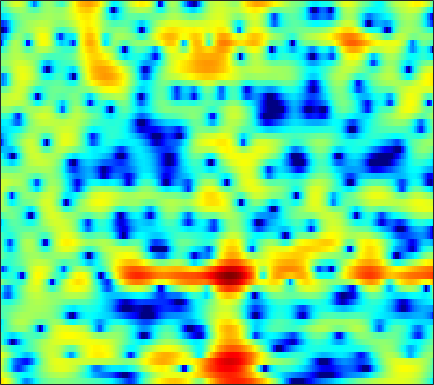

The data file committed next to this chart (first rows):
5.8221, 5.2399, 4.3614, 3.3483, 2.4923, 1.2184, -0.23935, -1.4859, -3.3487, -5.4184, -7.5425, -8.8063, -9.3115, -8.3545, -7.2221, -5.7004, -4.3779, -3.5345, -2.6065, -1.8635, -1.2839, -0.93851, -0.56976, -0.30756
3.8, 3.104, 2.109, 1.055, 0.2388, -0.8639, -1.952, -2.725, -3.639, -4.36, -4.817, -4.946, -4.84, -4.446, -4.015, -3.326, -2.578, -2.017, -1.299, -0.6323, -0.03683, 0.3571, 0.8077, 1.175
2.244, 1.025, -0.7941, -2.867, -4.588, -7.095, -9.678, -11.33, -12.3, -11.61, -10.12, -8.913, -7.385, -5.979, -4.995, -3.753, -2.61, -1.805, -0.8096, 0.08701, 0.8908, 1.435, 2.07, 2.586
2.995, 1.655, -0.3303, -2.55, -4.325, -6.699, -8.85, -10.14, -11.38, -12.28, -13.08, -13.6, -13.63, -12.22, -10.4, -7.781, -5.376, -3.777, -1.951, -0.4494, 0.7745, 1.545, 2.374, 2.991
4.032, 3.159, 1.956, 0.733, -0.1723, -1.35, -2.477, -3.284, -4.324, -5.303, -6.191, -6.733, -7.058, -6.701, -5.988, -4.634, -3.108, -1.994, -0.6279, 0.538, 1.461, 2.002, 2.514, 2.776
1.236, 0.3806, -0.7736, -1.874, -2.607, -3.384, -3.893, -4.085, -4.11, -3.93, -3.606, -3.303, -2.814, -2.253, -1.796, -1.142, -0.4603, 0.03594, 0.677, 1.276, 1.791, 2.108, 2.416, 2.568
-2.2, -3.657, -6.076, -9.303, -12.62, -18.38, -17.23, -13.28, -9.554, -7.077, -5.288, -4.248, -3.124, -2.227, -1.663, -1, -0.3933, 0.02915, 0.5523, 1.059, 1.549, 1.897, 2.328, 2.701
-2.479, -3.148, -4.07, -4.993, -5.586, -6.028, -5.878, -5.411, -4.54, -3.643, -2.893, -2.466, -2.104, -1.967, -1.996, -2.164, -2.368, -2.434, -2.274, -1.75, -0.9166, -0.1786, 0.8318, 1.772
-4.591, -3.573, -2.44, -1.564, -1.032, -0.4487, 0.01902, 0.3054, 0.5973, 0.7601, 0.7499, 0.5896, 0.1164, -0.7395, -1.703, -3.626, -6.765, -10.71, -26.01, -13.71, -6.691, -3.755, -1.107, 0.6938
-5.503, -4.008, -2.388, -1.142, -0.3931, 0.4036, 1.003, 1.341, 1.651, 1.807, 1.805, 1.699, 1.404, 0.9418, 0.5021, -0.1948, -0.9193, -1.374, -1.694, -1.576, -1.094, -0.6109, 0.0301, 0.5376
-2.324, -1.966, -1.435, -0.8978, -0.5066, -0.0268, 0.397, 0.6733, 0.9778, 1.204, 1.348, 1.407, 1.42, 1.367, 1.292, 1.165, 1.019, 0.9099, 0.7856, 0.6946, 0.6147, 0.5473, 0.4135, 0.1819
-1.827, -1.793, -1.683, -1.487, -1.292, -0.9849, -0.6344, -0.3603, 0.00438, 0.3514, 0.6599, 0.8621, 1.081, 1.241, 1.318, 1.385, 1.406, 1.39, 1.331, 1.227, 1.082, 0.9391, 0.697, 0.3818
-2.962, -3.345, -3.682, -3.75, -3.604, -3.174, -2.557, -2.036, -1.327, -0.6511, -0.04038, 0.3579, 0.8078, 1.169, 1.373, 1.563, 1.663, 1.69, 1.662, 1.568, 1.421, 1.287, 1.084, 0.8617
-5.596, -7.55, -10.25, -11.38, -10.34, -7.872, -5.586, -4.16, -2.593, -1.332, -0.3121, 0.3241, 1.016, 1.547, 1.854, 2.113, 2.218, 2.205, 2.07, 1.826, 1.51, 1.252, 0.93, 0.6955
-3.675, -5.774, -8.635, -9.941, -9.098, -6.928, -4.902, -3.641, -2.235, -1.045, -0.006119, 0.7024, 1.559, 2.25, 2.661, 3.019, 3.12, 2.997, 2.552, 1.799, 0.7227, -0.2436, -1.589, -2.559
0.5047, -0.472, -1.495, -2.177, -2.479, -2.685, -2.859, -3.023, -3.255, -3.2, -2.445, -1.418, 0.2401, 1.808, 2.723, 3.584, 3.993, 3.971, 3.477, 2.359, 0.4783, -1.621, -5.929, -13.75
-3.028, -4.082, -4.194, -3.62, -3.235, -3.161, -3.784, -4.913, -7.899, -14.74, -15.64, -8.145, -2.779, 0.4722, 2.159, 3.672, 4.514, 4.797, 4.739, 4.215, 3.313, 2.431, 1.133, -0.113
-10.25, -12.39, -9.304, -6.245, -4.751, -3.608, -3.022, -2.84, -2.735, -2.549, -1.927, -1.15, 0.1497, 1.389, 2.228, 3.146, 3.737, 3.981, 4.059, 3.886, 3.469, 3.013, 2.241, 1.248
-2.297, -2.86, -3.201, -3.171, -2.985, -2.624, -2.198, -1.864, -1.387, -0.8827, -0.3427, 0.08771, 0.6429, 1.208, 1.551, 1.903, 2.144, 2.237, 2.241, 2.134, 1.91, 1.674, 1.283, 0.8083
-0.743, -1.452, -2.243, -2.745, -2.908, -2.801, -2.413, -1.997, -1.364, -0.7046, -0.09843, 0.2927, 0.6913, 0.9817, 1.112, 1.137, 1.047, 0.9174, 0.6855, 0.4469, 0.2789, 0.2346, 0.264, 0.3874
-0.82, -2.324, -4.545, -6.648, -7.493, -6.83, -4.967, -3.482, -1.794, -0.4691, 0.5171, 1.043, 1.496, 1.607, 1.519, 1.141, 0.4255, -0.3155, -1.518, -2.768, -3.507, -3.382, -2.353, -0.9268
-1.145, -2.898, -5.928, -9.892, -12.12, -9.858, -6.131, -3.944, -1.768, -0.2378, 0.798, 1.31, 1.712, 1.749, 1.525, 0.9066, -0.2234, -1.487, -3.993, -8.174, -16.23, -14.82, -6.965, -2.686
-2.025, -2.567, -3.216, -3.618, -3.688, -3.429, -2.825, -2.245, -1.473, -0.7895, -0.2684, 0.01401, 0.2018, 0.2522, 0.1575, -0.1401, -0.582, -1.025, -1.677, -2.259, -2.449, -2.203, -1.388, -0.2622
-4.499, -4.015, -3.41, -2.922, -2.61, -2.249, -1.93, -1.734, -1.53, -1.407, -1.339, -1.323, -1.327, -1.331, -1.282, -1.182, -1.018, -0.8611, -0.6151, -0.3053, 0.07791, 0.408, 0.9075, 1.437
-6.5, -4.812, -3.293, -2.348, -1.88, -1.498, -1.354, -1.402, -1.63, -2.072, -2.68, -3.213, -3.836, -4.247, -4.198, -3.607, -2.659, -1.84, -0.7639, 0.2106, 1.025, 1.536, 2.102, 2.531
-2.124, -1.561, -0.9906, -0.6106, -0.4616, -0.4347, -0.6237, -0.9046, -1.528, -2.526, -4.09, -5.831, -9.267, -15.28, -17.63, -10.51, -5.761, -3.372, -1.073, 0.5576, 1.713, 2.346, 2.909, 3.198
1.244, 0.9074, 0.4443, -0.004804, -0.3136, -0.6606, -0.916, -1.087, -1.405, -1.909, -2.695, -3.507, -4.762, -5.656, -5.636, -4.393, -2.56, -1.164, 0.4066, 1.611, 2.477, 2.898, 3.171, 3.11
1.986, 0.8967, -0.8323, -2.862, -4.278, -5.206, -4.588, -3.649, -2.429, -1.55, -1.01, -0.7523, -0.6027, -0.4088, -0.1978, 0.2241, 0.8141, 1.302, 1.964, 2.545, 2.983, 3.155, 3.145, 2.801
2.392, 1.026, -1.482, -5.211, -9.292, -13.52, -8.348, -5.246, -2.599, -1.021, -0.1331, 0.2459, 0.4581, 0.4491, 0.4008, 0.3532, 0.4913, 0.7052, 1.186, 1.773, 2.318, 2.61, 2.777, 2.628
3.211, 2.607, 1.637, 0.6441, 0.009736, -0.4408, -0.3827, -0.1316, 0.2648, 0.5542, 0.5524, 0.2944, -0.3341, -1.478, -2.645, -4.514, -5.976, -5.856, -4.087, -1.938, -0.2399, 0.7074, 1.522, 1.875
2.749, 2.691, 2.511, 2.271, 2.095, 1.902, 1.737, 1.643, 1.49, 1.217, 0.76, 0.2173, -0.8708, -2.51, -4.264, -7.579, -11.54, -11.46, -7.315, -3.933, -1.683, -0.5366, 0.4491, 0.9325
1.192, 1.29, 1.326, 1.293, 1.254, 1.191, 1.144, 1.113, 1.056, 0.9368, 0.7237, 0.4959, 0.01752, -0.5563, -1.046, -1.613, -1.945, -1.906, -1.493, -0.8523, -0.1895, 0.2186, 0.5547, 0.6333
-0.5517, -0.6387, -0.8275, -1.02, -1.131, -1.165, -1.015, -0.8153, -0.4528, -0.04051, 0.3235, 0.5686, 0.7919, 0.9352, 0.9894, 1.037, 1.081, 1.147, 1.245, 1.345, 1.42, 1.418, 1.314, 1.051
-2.487, -3.057, -4.011, -5.097, -5.88, -6.418, -5.953, -5.012, -3.424, -1.874, -0.5608, 0.2227, 1.09, 1.693, 2.025, 2.315, 2.486, 2.546, 2.553, 2.501, 2.39, 2.267, 2.037, 1.702
-4.631, -5.496, -7.104, -9.711, -13.02, -24.12, -17.88, -11.15, -6.249, -3.171, -1.024, 0.1775, 1.328, 2.112, 2.491, 2.766, 2.814, 2.72, 2.501, 2.225, 1.958, 1.811, 1.683, 1.602
-7.42, -7.294, -7.158, -7.209, -7.294, -7.07, -6.073, -4.843, -2.967, -1.186, 0.3019, 1.201, 2.084, 2.629, 2.802, 2.735, 2.305, 1.764, 0.7613, -0.4374, -1.477, -1.839, -1.502, -0.5408
-13.11, -9.973, -7.387, -5.66, -4.657, -3.513, -2.449, -1.629, -0.5534, 0.4504, 1.346, 1.876, 2.432, 2.696, 2.688, 2.335, 1.526, 0.5411, -1.506, -4.898, -11.68, -33.92, -10.31, -4.231
-8.927, -7.905, -6.524, -5.323, -4.537, -3.603, -2.766, -2.16, -1.381, -0.6092, 0.1117, 0.6147, 1.129, 1.465, 1.568, 1.465, 1.069, 0.5455, -0.3955, -1.53, -2.504, -2.773, -2.25, -1.041
-6.513, -6.196, -5.771, -5.442, -5.253, -5.077, -4.872, -4.656, -4.155, -3.376, -2.431, -1.674, -0.7514, 0.02206, 0.4634, 0.8745, 1.075, 1.113, 1.056, 0.9456, 0.885, 0.8983, 1.046, 1.317
-5.431, -5.122, -5.024, -5.322, -5.862, -7.061, -8.784, -10.14, -10.57, -8.534, -5.8, -4.049, -2.104, -0.6596, 0.1632, 0.9913, 1.554, 1.859, 2.117, 2.267, 2.342, 2.361, 2.346, 2.291
-3.153, -2.728, -2.638, -3.08, -3.834, -5.523, -8.273, -11, -12.89, -9.162, -5.395, -3.304, -1.302, 0.117, 0.9082, 1.669, 2.211, 2.509, 2.782, 2.943, 2.972, 2.914, 2.699, 2.317
0.1111, 0.448, 0.6399, 0.5276, 0.2923, -0.1874, -0.7013, -1.035, -1.127, -0.8296, -0.2886, 0.1671, 0.6487, 0.9641, 1.077, 1.144, 1.208, 1.284, 1.49, 1.73, 1.906, 1.917, 1.688, 1.082
1.863, 2.098, 2.331, 2.461, 2.495, 2.475, 2.388, 2.298, 2.154, 1.954, 1.663, 1.294, 0.6353, -0.3743, -1.38, -2.938, -4.359, -4.755, -4.044, -2.657, -1.375, -0.7189, -0.2914, -0.4074
1.487, 1.687, 1.97, 2.283, 2.495, 2.738, 2.886, 2.943, 2.851, 2.571, 2.041, 1.419, 0.2323, -1.536, -3.418, -7.146, -13.88, -19.55, -11.19, -6.414, -3.755, -2.486, -1.443, -0.931
-1.185, -1.084, -0.6432, 0.0799, 0.7069, 1.515, 2.188, 2.544, 2.809, 2.803, 2.503, 2.113, 1.287, 0.1851, -0.7876, -2.147, -3.293, -3.744, -3.696, -3.102, -2.396, -1.88, -1.329, -0.9327
-8.062, -9.227, -7.515, -4.343, -2.267, -0.1426, 1.385, 2.181, 2.911, 3.274, 3.321, 3.182, 2.777, 2.179, 1.652, 0.8669, 0.101, -0.4125, -1, -1.416, -1.649, -1.728, -1.689, -1.544
-8.245, -9.679, -7.763, -4.319, -2.124, 0.09388, 1.678, 2.555, 3.355, 3.815, 3.988, 3.916, 3.644, 3.141, 2.618, 1.753, 0.7104, -0.2064, -1.542, -2.987, -4.249, -4.884, -5.012, -4.446
-1.253, -1.256, -0.8558, -0.08767, 0.6079, 1.553, 2.374, 2.895, 3.387, 3.668, 3.732, 3.643, 3.331, 2.795, 2.223, 1.24, -0.09233, -1.376, -3.632, -6.876, -12.24, -19.81, -17.34, -10.28
0.403, 0.4832, 0.7371, 1.13, 1.44, 1.879, 2.272, 2.518, 2.727, 2.812, 2.734, 2.611, 2.304, 1.856, 1.418, 0.6774, -0.3252, -1.241, -2.761, -4.558, -6.39, -7.399, -7.509, -6.516
-0.3099, -0.1376, 0.2314, 0.6912, 1.035, 1.444, 1.748, 1.851, 1.881, 1.751, 1.508, 1.314, 1.02, 0.7833, 0.6567, 0.4623, 0.221, -0.0336, -0.4585, -0.9604, -1.483, -1.805, -2.099, -2.22
-3.592, -2.869, -1.644, -0.4765, 0.3099, 1.072, 1.504, 1.585, 1.369, 0.7633, -0.1194, -0.919, -1.672, -1.671, -1.158, -0.1573, 0.8229, 1.359, 1.816, 1.964, 1.842, 1.619, 1.129, 0.4963
-13.49, -8.444, -4.548, -2.005, -0.6253, 0.6841, 1.42, 1.64, 1.314, 0.2093, -2.022, -5.112, -13.84, -13.62, -6.004, -1.141, 1.565, 2.866, 3.918, 4.376, 4.356, 4.021, 3.18, 1.834
-9.942, -9.123, -7.264, -5.08, -3.525, -1.754, -0.486, 0.1202, 0.4623, 0.2723, -0.3943, -1.043, -1.657, -1.322, -0.4084, 1.165, 2.581, 3.407, 4.117, 4.406, 4.256, 3.84, 2.862, 1.288
-18.43, -21.35, -15.24, -10.05, -7.375, -4.72, -2.794, -1.761, -0.761, -0.1255, 0.2581, 0.511, 0.7856, 1.16, 1.504, 2.031, 2.536, 2.854, 3.138, 3.217, 3.043, 2.757, 2.13, 1.239
-12.08, -12.35, -10.89, -8.483, -6.761, -4.756, -3.135, -2.181, -1.178, -0.4407, 0.1111, 0.4086, 0.7457, 1.028, 1.235, 1.482, 1.711, 1.855, 2.007, 2.065, 2.023, 1.914, 1.667, 1.333
-6.147, -5.929, -5.306, -4.425, -3.651, -2.631, -1.729, -1.15, -0.5359, -0.09763, 0.1667, 0.2515, 0.3132, 0.3132, 0.316, 0.3555, 0.4741, 0.6041, 0.8037, 1.001, 1.158, 1.215, 1.232, 1.181
-3.336, -2.846, -2.129, -1.368, -0.7975, -0.1082, 0.4504, 0.7778, 1.017, 1.027, 0.7781, 0.464, -0.1684, -0.8974, -1.412, -1.807, -1.729, -1.372, -0.716, -0.04115, 0.4814, 0.7537, 0.9402, 0.9451
-2.199, -1.38, -0.2725, 0.7855, 1.488, 2.275, 2.849, 3.101, 3.166, 2.863, 2.14, 1.277, -0.4823, -3.116, -5.871, -9.812, -8.618, -5.684, -2.675, -0.7779, 0.3373, 0.7864, 0.9301, 0.6484
